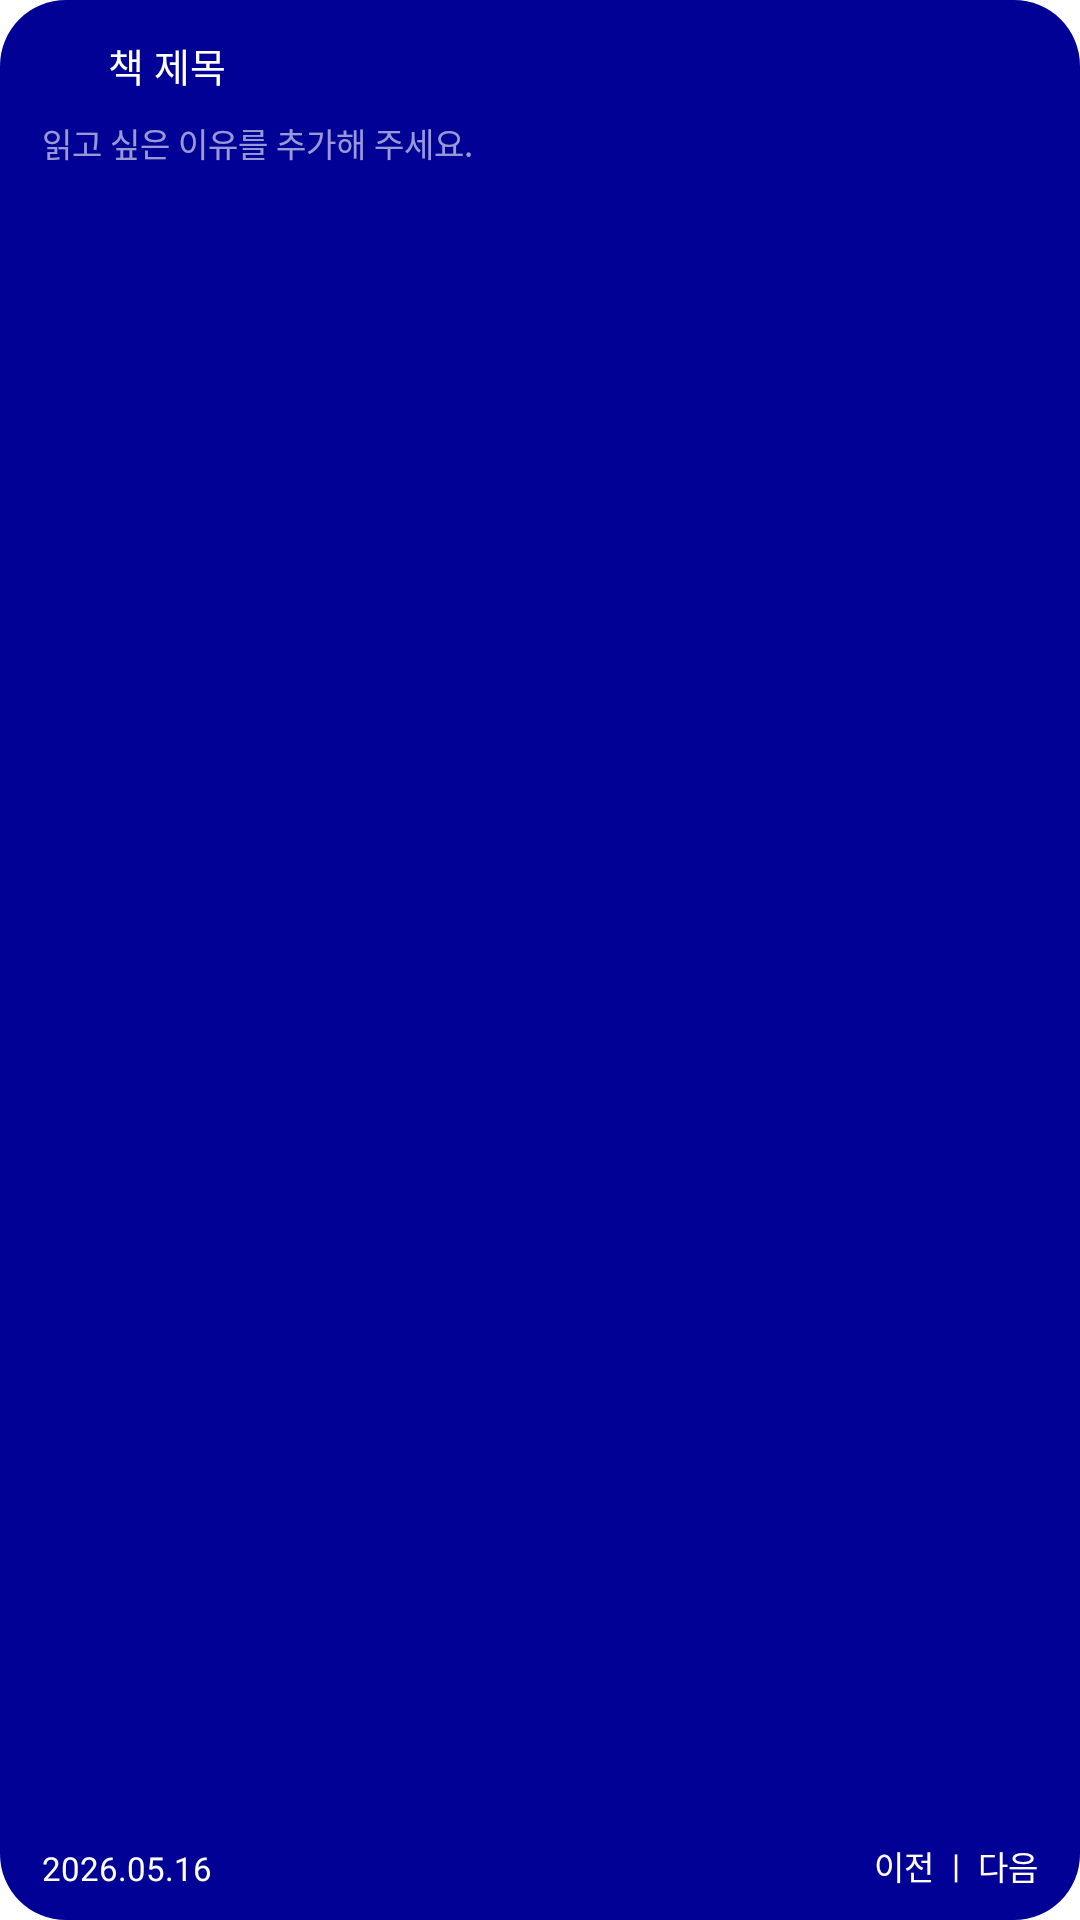

Produce the Android XML layout that renders to this screen, including the resource entries it uses.
<!-- AndroidManifest.xml: fallback theme Theme.MaterialComponents.DayNight.NoActionBar -->
<!-- res/layout/widget_preview_medium_blue.xml -->
<?xml version="1.0" encoding="utf-8"?>
<FrameLayout xmlns:android="http://schemas.android.com/apk/res/android"
    android:layout_width="250dp"
    android:layout_height="110dp"
    android:background="@drawable/widget_bg_blue"
    android:paddingStart="14dp"
    android:paddingEnd="14dp"
    android:paddingTop="12dp"
    android:paddingBottom="10dp">

    <LinearLayout
        android:layout_width="match_parent"
        android:layout_height="match_parent"
        android:orientation="vertical">

        <LinearLayout
            android:layout_width="match_parent"
            android:layout_height="wrap_content"
            android:orientation="horizontal"
            android:gravity="center_vertical">
            <ImageView
                android:layout_width="18dp"
                android:layout_height="18dp"
                android:src="@drawable/ic_book_heart_pure"
                android:contentDescription="@null" />
            <LinearLayout
                android:layout_width="4dp"
                android:layout_height="1dp" />
            <TextView
                android:layout_width="0dp"
                android:layout_height="wrap_content"
                android:layout_weight="1"
                android:text="책 제목"
                android:textColor="#FFFFFF"
                android:textSize="13sp"
                android:fontFamily="@font/wanted_sans_regular"
                android:maxLines="1"
                android:ellipsize="end" />
        </LinearLayout>

        <LinearLayout
            android:layout_width="match_parent"
            android:layout_height="8dp" />

        <TextView
            android:layout_width="match_parent"
            android:layout_height="wrap_content"
            android:text="읽고 싶은 이유를 추가해 주세요."
            android:textColor="#99FFFFFF"
            android:textSize="11sp"
            android:fontFamily="@font/wanted_sans_regular"
            android:maxLines="3"
            android:ellipsize="end" />

        <LinearLayout
            android:layout_width="match_parent"
            android:layout_height="0dp"
            android:layout_weight="1" />

        <TextView
            android:layout_width="wrap_content"
            android:layout_height="wrap_content"
            android:text="2026.05.16"
            android:textColor="#FFFFFF"
            android:textSize="11sp"
            android:fontFamily="@font/dunggeunmo" />
    </LinearLayout>

    <LinearLayout
        android:layout_width="wrap_content"
        android:layout_height="wrap_content"
        android:layout_gravity="bottom|end"
        android:orientation="horizontal"
        android:gravity="center_vertical">
        <TextView
            android:layout_width="wrap_content"
            android:layout_height="wrap_content"
            android:paddingEnd="6dp"
            android:text="이전"
            android:textColor="#FFFFFF"
            android:textSize="11sp"
            android:fontFamily="@font/dunggeunmo" />
        <TextView
            android:layout_width="wrap_content"
            android:layout_height="wrap_content"
            android:text="|"
            android:textColor="#FFFFFF"
            android:textSize="11sp"
            android:fontFamily="@font/dunggeunmo" />
        <TextView
            android:layout_width="wrap_content"
            android:layout_height="wrap_content"
            android:paddingStart="6dp"
            android:text="다음"
            android:textColor="#FFFFFF"
            android:textSize="11sp"
            android:fontFamily="@font/dunggeunmo" />
    </LinearLayout>
</FrameLayout>
<!-- resources referenced by this layout -->
<resources>
  <!-- drawable widget_bg_blue (drawable) -->
  <?xml version="1.0" encoding="utf-8"?>
  <shape xmlns:android="http://schemas.android.com/apk/res/android"
      android:shape="rectangle">
      <solid android:color="#010196" />
      <corners android:radius="22dp" />
  </shape>
</resources>
